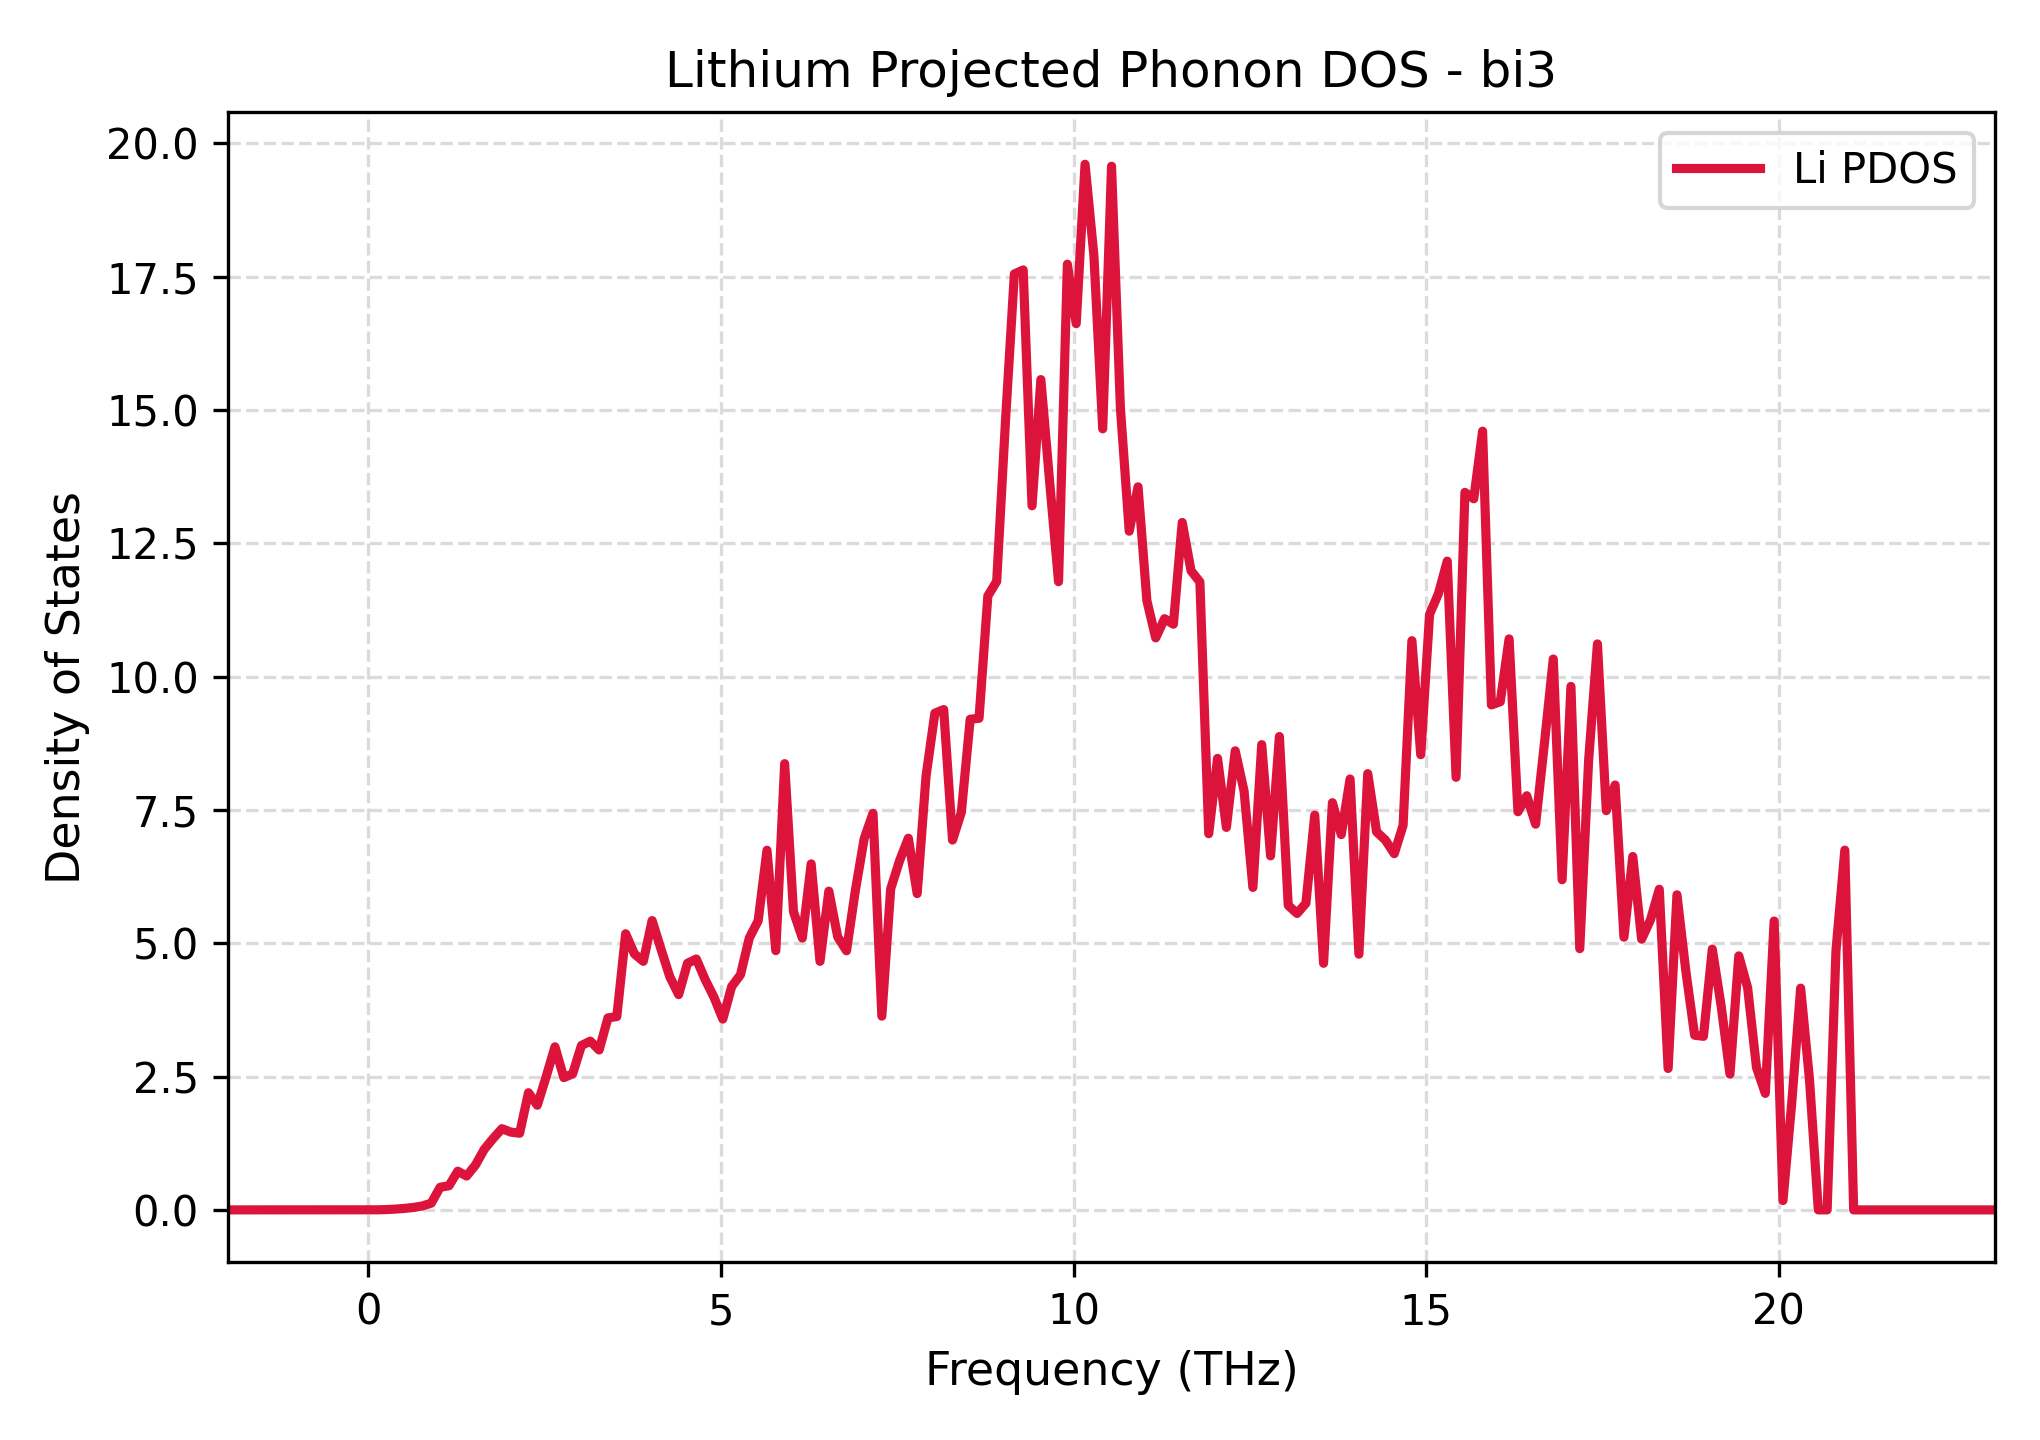

Data behind this chart, as committed beside it:
Frequency_THz, Lithium_PDOS
-1.991, 0.0
-1.866, 0.0
-1.741, 0.0
-1.615, 0.0
-1.49, 0.0
-1.365, 0.0
-1.239, 0.0
-1.114, 0.0
-0.9889, 0.0
-0.8636, 0.0
-0.7383, 0.0
-0.6131, 0.0
-0.4878, 0.0
-0.3625, 0.0
-0.2372, 0.0
-0.1119, 0.0
0.01337, 0.0
0.1387, 0.001535
0.2639, 0.006736
0.3892, 0.01554
0.5145, 0.02827
0.6398, 0.04651
0.7651, 0.07364
0.8904, 0.1271
1.016, 0.4242
1.141, 0.4522
1.266, 0.7255
1.392, 0.6349
1.517, 0.8401
1.642, 1.136
1.767, 1.338
1.893, 1.523
2.018, 1.458
2.143, 1.437
2.269, 2.197
2.394, 1.962
2.519, 2.495
2.644, 3.057
2.77, 2.48
2.895, 2.551
3.02, 3.082
3.146, 3.164
3.271, 2.998
3.396, 3.6
3.521, 3.624
3.647, 5.177
3.772, 4.798
3.897, 4.661
4.023, 5.424
4.148, 4.891
4.273, 4.371
4.398, 4.037
4.524, 4.624
4.649, 4.703
4.774, 4.319
4.9, 3.986
5.025, 3.578
5.15, 4.187
5.275, 4.408
5.401, 5.1
... 141 more rows
